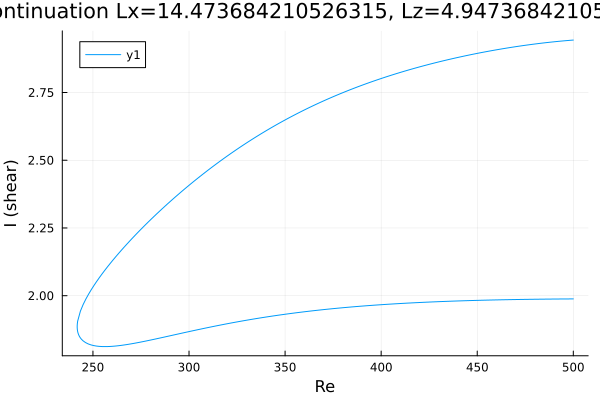

Values plotted in this chart, from the file beside it:
Re, shear
500.0, 1.988
499.6, 1.988
498.1, 1.988
496.7, 1.988
495.3, 1.988
493.9, 1.988
492.5, 1.988
491.1, 1.988
489.7, 1.988
488.2, 1.988
486.8, 1.987
485.4, 1.987
484, 1.987
482.6, 1.987
481.2, 1.987
479.8, 1.987
478.4, 1.987
476.9, 1.987
475.5, 1.986
474.1, 1.986
472.7, 1.986
471.3, 1.986
469.9, 1.986
468.5, 1.986
467, 1.986
465.6, 1.985
464.2, 1.985
462.8, 1.985
461.4, 1.985
460, 1.985
458.6, 1.984
457.1, 1.984
455.7, 1.984
454.3, 1.984
452.9, 1.983
451.5, 1.983
450.1, 1.983
448.7, 1.983
447.2, 1.982
445.8, 1.982
444.4, 1.982
443, 1.981
441.6, 1.981
440.2, 1.981
438.8, 1.98
437.3, 1.98
435.9, 1.98
434.5, 1.979
433.1, 1.979
431.7, 1.979
430.3, 1.978
428.9, 1.978
427.4, 1.977
426, 1.977
424.6, 1.976
423.2, 1.976
421.8, 1.976
420.4, 1.975
419, 1.975
417.5, 1.974
... 376 more rows
